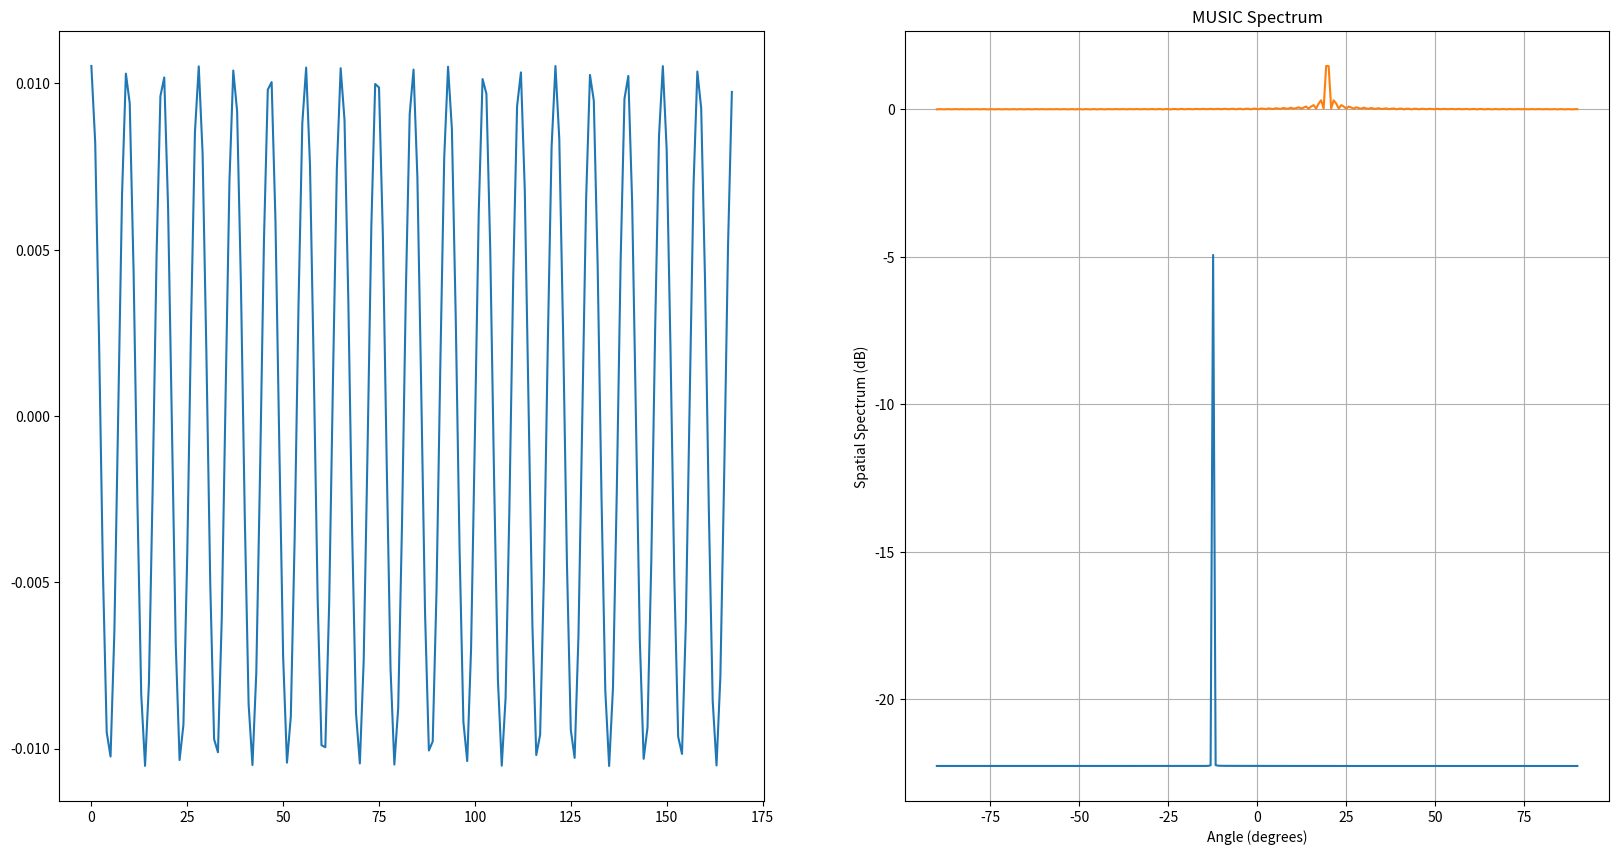

Write the Python code that produced this figure.
import numpy as np
import matplotlib.pyplot as plt
from scipy.linalg import eigh

def generate_signal(d, N, theta, SNR):
    """
    生成阵列信号。
    d: 阵元间距
    N: 阵元数量
    theta: 信号到达角度
    SNR: 信噪比
    """
    wavelength = 3e8/77e9  # 波长
    # wavelength = 1  # 波长
    k = 2 * np.pi / wavelength  # 波数
    angles = np.radians(theta)
    steering_vector = np.exp(-1j * k * d * np.arange(N)[:, np.newaxis] * np.sin(angles))
    signal = np.dot(steering_vector, np.random.randn(len(theta), 1))
    # noise = np.sqrt(0.5 / SNR) * (np.random.randn(N, 1) + 1j * np.random.randn(N, 1))
    noise = 0
    return signal + noise

def music_algorithm(array_data, N, d, num_sources):
    """
    MUSIC算法实现。
    array_data: 阵列接收的数据
    N: 阵元数量
    d: 阵元间距
    num_sources: 信号源数量
    """
    R = array_data @ array_data.conj().T / array_data.shape[1]  # 计算协方差矩阵
    eigenvalues, eigenvectors = eigh(R)
    noise_subspace = eigenvectors[:, :-num_sources]

    angles = np.linspace(  -90, 90, 256)
    spectrum = np.zeros(angles.shape)
    for i, angle in enumerate(angles):
        steering_vector = np.exp(-1j * 2 * np.pi * d * np.arange(N) * np.sin(np.radians(angle)) / 1)
        spectrum[i] = 1 / np.abs(steering_vector.conj().T @ noise_subspace @ noise_subspace.conj().T @ steering_vector)

    return angles, spectrum

# 参数设置
N = 12 * 14  # 阵元数量
d = 0.5 # 阵元间距
theta = [20]  # 信号到达角度
SNR = 30  # 信噪比

# 生成和处理信号
array_data = generate_signal(d, N, theta, SNR)
print(array_data.shape)

angles, spectrum = music_algorithm(array_data, N, d, len(theta))
'''
description: 
return {*}
'''
# 直接使用FFT
fft_spectrum = np.abs(np.fft.fftshift(np.fft.fft(array_data[:,0], 256)))


# 绘制结果
plt.figure(figsize=(20,10))
plt.subplot(121)
plt.plot(np.real(array_data))
plt.subplot(122)
plt.plot(angles, 10 * np.log10(spectrum))
plt.plot(angles, (fft_spectrum))
plt.title('MUSIC Spectrum')
plt.xlabel('Angle (degrees)')
plt.ylabel('Spatial Spectrum (dB)')
plt.grid(True)
plt.show()
